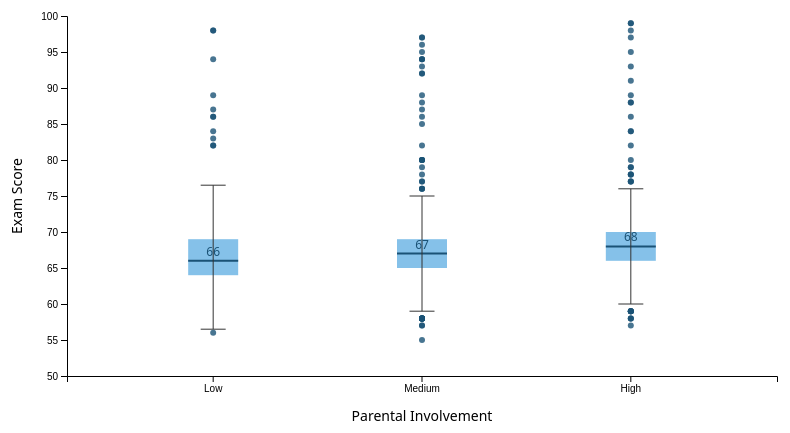
D3 v7 page, settled after 360 driven frames (6 s of simulated time); the page loaded 1 data file(s).


// ── main.js
d3.csv("../StudentPerformanceFactors.csv").then((data) => {
  data.forEach((d) => {
    d.Exam_Score = +d.Exam_Score;
  });

  const grouped = d3.group(data, (d) => d.Parental_Involvement);
  const categories = Array.from(grouped.keys());

  const margin = { top: 30, right: 30, bottom: 60, left: 60 },
    width = 800 - margin.left - margin.right,
    height = 450 - margin.top - margin.bottom;

  const svg = d3
    .select("#chart")
    .append("svg")
    .attr("width", width + margin.left + margin.right)
    .attr("height", height + margin.top + margin.bottom)
    .append("g")
    .attr("transform", `translate(${margin.left},${margin.top})`);

  const x = d3.scaleBand().domain(categories).range([0, width]).padding(0.4);

  const y = d3.scaleLinear().domain([50, 100]).nice().range([height, 0]);

  svg
    .append("g")
    .attr("transform", `translate(0,${height})`)
    .call(d3.axisBottom(x));

  svg.append("g").call(d3.axisLeft(y));

  categories.forEach((category) => {
    const scores = grouped
      .get(category)
      .map((d) => d.Exam_Score)
      .sort(d3.ascending);

    const q1 = d3.quantile(scores, 0.25);
    const median = d3.quantile(scores, 0.5);
    const q3 = d3.quantile(scores, 0.75);
    const IQR = q3 - q1;

    const lowerWhisker = d3.max([d3.min(scores), q1 - 1.5 * IQR]);
    const upperWhisker = d3.min([d3.max(scores), q3 + 1.5 * IQR]);

    const center = x(category) + x.bandwidth() / 2;
    const boxWidth = 50;

    // Box
    svg
      .append("rect")
      .attr("x", center - boxWidth / 2)
      .attr("y", y(q3))
      .attr("height", y(q1) - y(q3))
      .attr("width", boxWidth)
      .attr("fill", "#3498db")
      .attr("opacity", 0.6);

    // Median line
    svg
      .append("line")
      .attr("x1", center - boxWidth / 2)
      .attr("x2", center + boxWidth / 2)
      .attr("y1", y(median))
      .attr("y2", y(median))
      .attr("stroke", "#1A5276")
      .attr("stroke-width", 2);

    // Whiskers
    svg
      .append("line")
      .attr("x1", center)
      .attr("x2", center)
      .attr("y1", y(lowerWhisker))
      .attr("y2", y(upperWhisker))
      .attr("stroke", "#333");

    // Whisker caps
    [lowerWhisker, upperWhisker].forEach((v) => {
      svg
        .append("line")
        .attr("x1", center - boxWidth / 4)
        .attr("x2", center + boxWidth / 4)
        .attr("y1", y(v))
        .attr("y2", y(v))
        .attr("stroke", "#333");
    });

    // Outliers
    scores.forEach((score) => {
      if (score < lowerWhisker || score > upperWhisker) {
        svg
          .append("circle")
          .attr("cx", center)
          .attr("cy", y(score))
          .attr("r", 3)
          .attr("fill", "#1A5276")
          .attr("opacity", 0.8);
      }
    });

    // Median label
    svg
      .append("text")
      .attr("x", center)
      .attr("y", y(median) - 5)
      .attr("text-anchor", "middle")
      .style("font-size", "12px")
      .style("fill", "#1A5276")
      .text(median.toFixed(0));
  });

  // Axis Labels
  svg
    .append("text")
    .attr("x", width / 2)
    .attr("y", height + 45)
    .attr("text-anchor", "middle")
    .style("font-size", "14px")
    .text("Parental Involvement");

  svg
    .append("text")
    .attr("x", -height / 2)
    .attr("y", -45)
    .attr("transform", "rotate(-90)")
    .attr("text-anchor", "middle")
    .style("font-size", "14px")
    .text("Exam Score");
});


### data: ../StudentPerformanceFactors.csv
Hours_Studied, Attendance, Parental_Involvement, Access_to_Resources, Extracurricular_Activities, Sleep_Hours, Previous_Scores, Motivation_Level, Internet_Access, Tutoring_Sessions, Family_Income, Teacher_Quality, School_Type, Peer_Influence, Physical_Activity, Learning_Disabilities, Parental_Education_Level, Distance_from_Home, Gender, Exam_Score, Kategori_Nilai
23, 84, Low, High, No, 7, 73, Low, Yes, 0, Low, Medium, Public, Positive, 3, No, High School, Near, Male, 67, Sedang
19, 64, Low, Medium, No, 8, 59, Low, Yes, 2, Medium, Medium, Public, Negative, 4, No, College, Moderate, Female, 61, Sedang
24, 98, Medium, Medium, Yes, 7, 91, Medium, Yes, 2, Medium, Medium, Public, Neutral, 4, No, Postgraduate, Near, Male, 74, Sedang
29, 89, Low, Medium, Yes, 8, 98, Medium, Yes, 1, Medium, Medium, Public, Negative, 4, No, High School, Moderate, Male, 71, Sedang
19, 92, Medium, Medium, Yes, 6, 65, Medium, Yes, 3, Medium, High, Public, Neutral, 4, No, College, Near, Female, 70, Sedang
19, 88, Medium, Medium, Yes, 8, 89, Medium, Yes, 3, Medium, Medium, Public, Positive, 3, No, Postgraduate, Near, Male, 71, Sedang
29, 84, Medium, Low, Yes, 7, 68, Low, Yes, 1, Low, Medium, Private, Neutral, 2, No, High School, Moderate, Male, 67, Sedang
25, 78, Low, High, Yes, 6, 50, Medium, Yes, 1, High, High, Public, Negative, 2, No, High School, Far, Male, 66, Sedang
17, 94, Medium, High, No, 6, 80, High, Yes, 0, Medium, Low, Private, Neutral, 1, No, College, Near, Male, 69, Sedang
23, 98, Medium, Medium, Yes, 8, 71, Medium, Yes, 0, High, High, Public, Positive, 5, No, High School, Moderate, Male, 72, Sedang
17, 80, Low, High, No, 8, 88, Medium, No, 4, Medium, High, Private, Neutral, 4, No, College, Moderate, Male, 68, Sedang
17, 97, Medium, High, Yes, 6, 87, Low, Yes, 2, Low, High, Private, Neutral, 2, No, High School, Near, Male, 71, Sedang
21, 83, Medium, Medium, Yes, 8, 97, Low, Yes, 2, Medium, Medium, Public, Positive, 4, No, High School, Near, Male, 70, Sedang
9, 82, Medium, Medium, Yes, 8, 72, Medium, Yes, 2, Medium, Medium, Private, Positive, 3, No, Postgraduate, Near, Male, 66, Sedang
10, 78, Medium, High, Yes, 8, 74, Medium, Yes, 1, Low, Medium, Private, Neutral, 4, No, Postgraduate, Near, Male, 65, Sedang
17, 68, Medium, Medium, No, 8, 70, Medium, Yes, 2, Medium, Medium, Private, Positive, 4, No, High School, Near, Female, 64, Sedang
14, 60, Medium, Low, Yes, 10, 65, Low, Yes, 0, High, Medium, Private, Positive, 3, No, College, Near, Male, 60, Sedang
22, 70, Low, Medium, Yes, 6, 82, Medium, Yes, 1, Low, High, Public, Neutral, 3, No, High School, Near, Female, 65, Sedang
15, 80, Medium, Medium, Yes, 9, 91, Low, Yes, 3, Low, Medium, Public, Positive, 2, No, College, Moderate, Female, 67, Sedang
12, 75, Medium, High, Yes, 7, 58, Medium, Yes, 3, Medium, Medium, Private, Positive, 4, No, College, Near, Male, 66, Sedang
29, 78, Medium, Medium, No, 5, 99, High, Yes, 0, High, Medium, Public, Negative, 1, No, High School, Moderate, Female, 69, Sedang
19, 99, Medium, High, No, 6, 84, Medium, Yes, 1, Medium, High, Public, Neutral, 3, No, High School, Near, Male, 72, Sedang
20, 74, Medium, High, No, 8, 89, Low, Yes, 1, Medium, Medium, Public, Negative, 2, No, College, Moderate, Female, 66, Sedang
11, 78, High, Medium, Yes, 8, 100, High, Yes, 1, Low, Medium, Public, Neutral, 3, No, High School, Moderate, Male, 66, Sedang
17, 65, Low, High, Yes, 5, 75, Medium, Yes, 2, Low, Medium, Public, Positive, 3, No, High School, Near, Female, 63, Sedang
21, 62, High, Low, Yes, 6, 54, High, Yes, 0, High, High, Public, Positive, 3, No, Postgraduate, Far, Male, 64, Sedang
13, 91, Low, Medium, No, 6, 90, Medium, Yes, 1, High, Medium, Public, Negative, 2, Yes, High School, Moderate, Female, 65, Sedang
22, 83, High, High, Yes, 6, 94, Medium, Yes, 0, High, Medium, Public, Neutral, 2, No, College, Moderate, Male, 71, Sedang
16, 90, Medium, Medium, No, 4, 58, Medium, Yes, 1, Low, Medium, Public, Neutral, 3, No, High School, Moderate, Female, 66, Sedang
18, 66, High, High, No, 4, 51, Low, Yes, 2, Low, Medium, Private, Neutral, 2, No, College, Near, Male, 64, Sedang
16, 83, Low, Medium, No, 6, 57, Medium, Yes, 0, High, Low, Public, Positive, 4, Yes, High School, Near, Female, 63, Sedang
31, 70, Medium, High, Yes, 7, 66, Medium, Yes, 1, High, Medium, Public, Negative, 3, No, College, Near, Male, 69, Sedang
20, 69, Medium, Medium, Yes, 8, 96, Medium, Yes, 2, Medium, High, Public, Positive, 3, No, High School, Near, Male, 67, Sedang
25, 65, High, Medium, No, 5, 90, Medium, Yes, 2, Medium, Medium, Public, Positive, 3, No, College, Moderate, Female, 68, Sedang
13, 72, Low, Medium, No, 6, 93, Low, Yes, 1, Low, Medium, Public, Negative, 3, No, High School, Near, Male, 61, Sedang
21, 65, Medium, Low, Yes, 7, 91, Low, Yes, 2, Medium, High, Public, Positive, 3, No, High School, Far, Female, 64, Sedang
8, 99, Medium, Medium, No, 9, 54, Low, Yes, 2, Low, Medium, Public, Neutral, 5, No, Postgraduate, Near, Female, 67, Sedang
12, 72, Low, Medium, Yes, 8, 84, Medium, Yes, 1, Low, Medium, Public, Positive, 5, No, High School, Near, Female, 63, Sedang
21, 65, Low, Medium, Yes, 6, 98, Low, Yes, 1, Medium, High, Public, Negative, 4, No, High School, Near, Male, 64, Sedang
24, 68, High, Medium, No, 8, 56, Low, Yes, 3, High, High, Public, Neutral, 1, No, College, Near, Male, 67, Sedang
21, 84, Medium, Medium, Yes, 6, 52, Low, Yes, 1, Medium, High, Public, Neutral, 2, Yes, College, Far, Female, 65, Sedang
19, 63, Low, High, No, 7, 94, Medium, Yes, 1, Medium, Medium, Private, Positive, 3, No, High School, Moderate, Male, 64, Sedang
18, 94, Medium, High, Yes, 7, 82, Medium, Yes, 3, Medium, Medium, Private, Negative, 2, Yes, College, Near, Male, 70, Sedang
11, 98, Medium, Medium, Yes, 9, 82, Low, Yes, 1, Medium, Medium, Private, Positive, 3, No, Postgraduate, Far, Male, 68, Sedang
16, 70, Medium, Medium, Yes, 8, 98, Medium, Yes, 2, Medium, Medium, Public, Positive, 3, No, High School, Moderate, Male, 65, Sedang
17, 78, Medium, Medium, Yes, 6, 88, Medium, Yes, 1, Medium, High, Private, Positive, 3, No, College, Near, Female, 68, Sedang
… [head cut at 6 KiB]